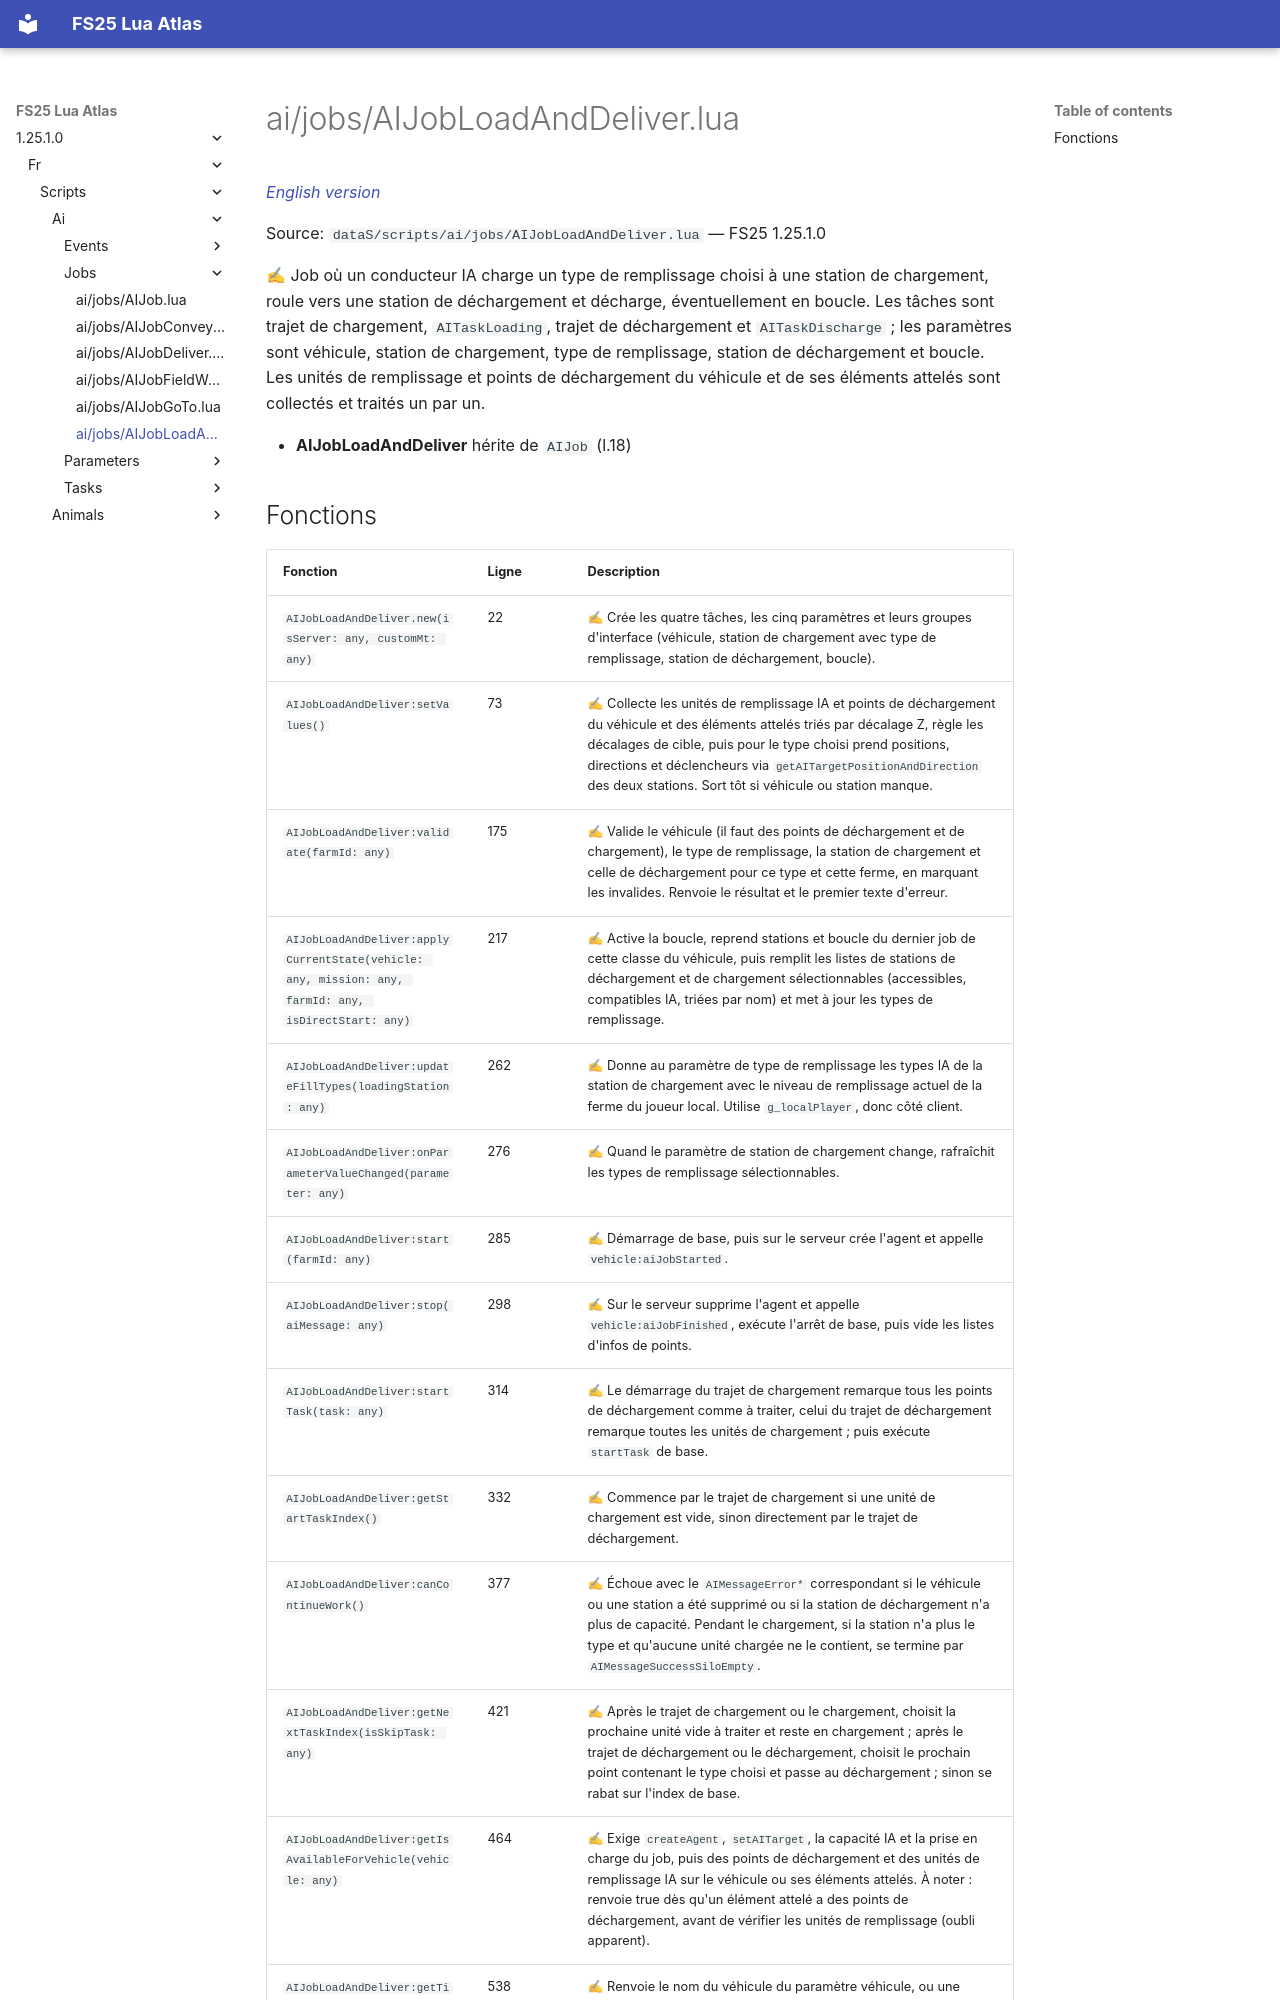

repository: Tim0219800/fs25-lua-atlas · page: 1.25.1.0/fr/scripts/ai/jobs/AIJobLoadAndDeliver.html · generator: mkdocs

# ai/jobs/AIJobLoadAndDeliver.lua

*[English version](../../../../scripts/ai/jobs/AIJobLoadAndDeliver.md)*

Source: `dataS/scripts/ai/jobs/AIJobLoadAndDeliver.lua` — FS25 1.25.1.0

✍ Job où un conducteur IA charge un type de remplissage choisi à une station de chargement, roule vers une station de déchargement et décharge, éventuellement en boucle. Les tâches sont trajet de chargement, `AITaskLoading`, trajet de déchargement et `AITaskDischarge` ; les paramètres sont véhicule, station de chargement, type de remplissage, station de déchargement et boucle. Les unités de remplissage et points de déchargement du véhicule et de ses éléments attelés sont collectés et traités un par un.

- **AIJobLoadAndDeliver** hérite de `AIJob` (l.18)
